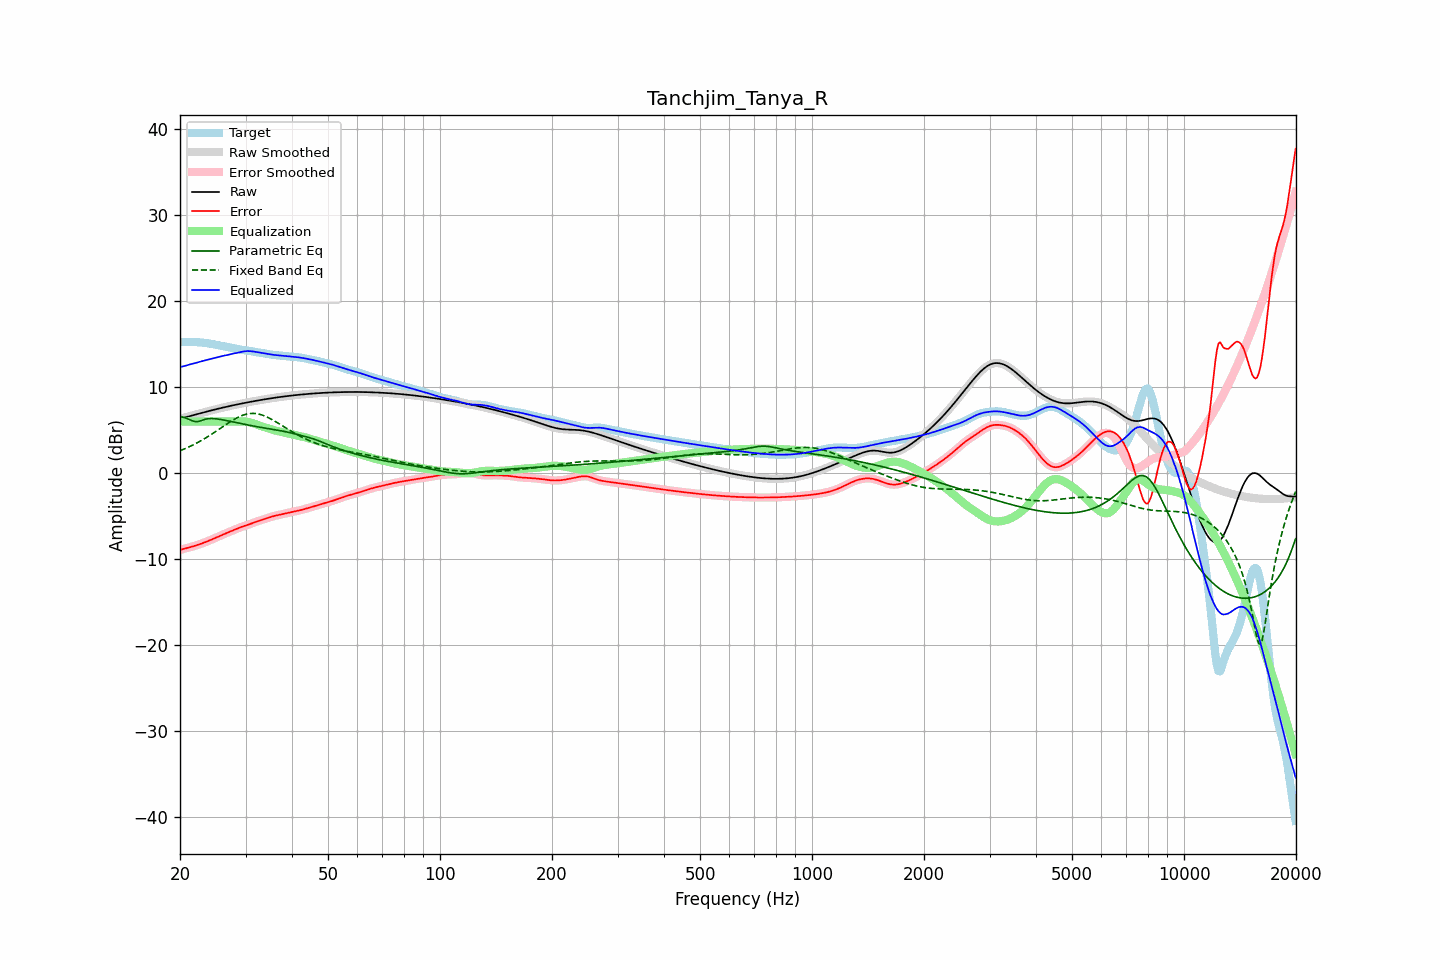

The data file committed next to this chart (first rows):
frequency, raw, error, smoothed, error_smoothed, equalization, parametric_eq, fixed_band_eq, equalized_raw, equalized_smoothed, target
20.00, 6.31, -8.91, 6.31, -8.91, 6.00, 6.59, 2.60, 12.31, 12.31, 15.22
20.20, 6.36, -8.87, 6.36, -8.87, 6.00, 6.55, 2.68, 12.36, 12.36, 15.23
20.40, 6.41, -8.82, 6.41, -8.82, 6.00, 6.50, 2.75, 12.41, 12.41, 15.23
20.61, 6.47, -8.77, 6.47, -8.77, 6.00, 6.44, 2.83, 12.47, 12.47, 15.24
20.81, 6.52, -8.72, 6.52, -8.72, 6.00, 6.37, 2.92, 12.52, 12.52, 15.24
21.02, 6.57, -8.67, 6.57, -8.67, 6.00, 6.29, 3.00, 12.57, 12.57, 15.24
21.23, 6.62, -8.62, 6.62, -8.62, 6.00, 6.21, 3.09, 12.62, 12.62, 15.24
21.44, 6.67, -8.57, 6.67, -8.57, 6.00, 6.13, 3.18, 12.67, 12.67, 15.24
21.66, 6.72, -8.52, 6.72, -8.52, 6.00, 6.06, 3.27, 12.72, 12.72, 15.24
21.87, 6.77, -8.46, 6.77, -8.46, 6.00, 6.01, 3.36, 12.77, 12.77, 15.23
22.09, 6.82, -8.40, 6.82, -8.40, 6.00, 5.98, 3.46, 12.82, 12.82, 15.22
22.31, 6.87, -8.34, 6.87, -8.34, 6.00, 6.00, 3.56, 12.87, 12.87, 15.21
22.54, 6.92, -8.28, 6.92, -8.28, 6.00, 6.02, 3.66, 12.92, 12.92, 15.20
22.76, 6.97, -8.21, 6.97, -8.21, 6.00, 6.09, 3.76, 12.97, 12.97, 15.18
22.99, 7.02, -8.14, 7.02, -8.14, 6.00, 6.15, 3.87, 13.02, 13.02, 15.17
23.22, 7.07, -8.07, 7.07, -8.07, 6.00, 6.22, 3.98, 13.07, 13.07, 15.14
23.45, 7.12, -8.00, 7.12, -8.00, 6.00, 6.28, 4.09, 13.12, 13.12, 15.12
23.69, 7.17, -7.93, 7.17, -7.93, 6.00, 6.31, 4.21, 13.17, 13.17, 15.10
23.92, 7.22, -7.85, 7.22, -7.85, 6.00, 6.34, 4.32, 13.22, 13.22, 15.07
24.16, 7.26, -7.77, 7.26, -7.77, 6.00, 6.35, 4.44, 13.26, 13.26, 15.04
24.40, 7.31, -7.69, 7.31, -7.69, 6.00, 6.35, 4.56, 13.31, 13.31, 15.01
24.65, 7.36, -7.61, 7.36, -7.61, 6.00, 6.34, 4.68, 13.36, 13.36, 14.97
24.89, 7.41, -7.53, 7.41, -7.53, 6.00, 6.32, 4.81, 13.41, 13.41, 14.93
25.14, 7.45, -7.44, 7.45, -7.44, 6.00, 6.30, 4.93, 13.45, 13.45, 14.89
25.39, 7.50, -7.36, 7.50, -7.36, 6.00, 6.27, 5.06, 13.50, 13.50, 14.86
25.65, 7.54, -7.28, 7.54, -7.28, 6.00, 6.24, 5.19, 13.54, 13.54, 14.82
25.91, 7.59, -7.19, 7.59, -7.19, 6.00, 6.21, 5.31, 13.59, 13.59, 14.78
26.16, 7.63, -7.11, 7.63, -7.11, 6.00, 6.18, 5.44, 13.63, 13.63, 14.74
26.43, 7.67, -7.03, 7.67, -7.03, 6.00, 6.14, 5.57, 13.67, 13.67, 14.71
26.69, 7.72, -6.95, 7.72, -6.95, 6.00, 6.10, 5.69, 13.72, 13.72, 14.67
26.96, 7.76, -6.88, 7.76, -6.88, 6.00, 6.07, 5.82, 13.76, 13.76, 14.64
27.23, 7.80, -6.80, 7.80, -6.80, 6.00, 6.03, 5.94, 13.80, 13.80, 14.60
27.50, 7.84, -6.72, 7.84, -6.72, 6.00, 5.99, 6.06, 13.84, 13.84, 14.57
27.77, 7.88, -6.65, 7.88, -6.65, 6.00, 5.95, 6.17, 13.88, 13.88, 14.53
28.05, 7.92, -6.57, 7.92, -6.57, 6.00, 5.91, 6.28, 13.92, 13.92, 14.49
28.33, 7.96, -6.49, 7.96, -6.49, 6.00, 5.87, 6.38, 13.96, 13.96, 14.45
28.62, 8.00, -6.41, 8.00, -6.41, 6.00, 5.83, 6.48, 14.00, 14.00, 14.41
28.90, 8.04, -6.34, 8.04, -6.34, 6.01, 5.79, 6.57, 14.05, 14.05, 14.38
29.19, 8.08, -6.27, 8.08, -6.27, 6.01, 5.75, 6.65, 14.09, 14.09, 14.34
29.48, 8.11, -6.20, 8.11, -6.20, 6.01, 5.71, 6.72, 14.13, 14.13, 14.31
29.78, 8.15, -6.14, 8.15, -6.14, 6.00, 5.67, 6.79, 14.16, 14.16, 14.29
30.08, 8.19, -6.08, 8.19, -6.08, 5.99, 5.64, 6.84, 14.18, 14.18, 14.27
30.38, 8.22, -6.02, 8.22, -6.02, 5.96, 5.60, 6.88, 14.18, 14.18, 14.24
30.68, 8.26, -5.95, 8.26, -5.95, 5.92, 5.56, 6.91, 14.18, 14.18, 14.21
30.99, 8.29, -5.89, 8.29, -5.89, 5.88, 5.53, 6.93, 14.17, 14.17, 14.18
31.30, 8.33, -5.82, 8.33, -5.82, 5.82, 5.49, 6.94, 14.15, 14.15, 14.14
31.61, 8.36, -5.74, 8.36, -5.74, 5.76, 5.46, 6.94, 14.12, 14.12, 14.11
31.93, 8.40, -5.67, 8.40, -5.67, 5.69, 5.42, 6.92, 14.09, 14.09, 14.07
32.24, 8.43, -5.61, 8.43, -5.61, 5.63, 5.39, 6.90, 14.05, 14.05, 14.04
32.57, 8.46, -5.55, 8.46, -5.55, 5.56, 5.36, 6.86, 14.02, 14.02, 14.01
32.89, 8.49, -5.50, 8.49, -5.50, 5.50, 5.33, 6.81, 13.99, 13.99, 13.99
33.22, 8.53, -5.44, 8.53, -5.44, 5.43, 5.30, 6.75, 13.96, 13.96, 13.97
33.55, 8.56, -5.39, 8.56, -5.38, 5.37, 5.26, 6.69, 13.93, 13.93, 13.94
33.89, 8.59, -5.32, 8.59, -5.32, 5.31, 5.23, 6.61, 13.90, 13.90, 13.91
34.23, 8.62, -5.25, 8.62, -5.25, 5.25, 5.20, 6.53, 13.87, 13.87, 13.87
34.57, 8.65, -5.18, 8.65, -5.18, 5.19, 5.17, 6.44, 13.84, 13.84, 13.83
34.92, 8.68, -5.12, 8.68, -5.12, 5.13, 5.14, 6.35, 13.80, 13.80, 13.79
35.27, 8.71, -5.06, 8.71, -5.06, 5.07, 5.11, 6.25, 13.78, 13.78, 13.77
35.62, 8.73, -5.01, 8.73, -5.01, 5.02, 5.08, 6.14, 13.75, 13.75, 13.74
35.97, 8.76, -4.96, 8.76, -4.96, 4.97, 5.05, 6.03, 13.73, 13.73, 13.72
... 635 more rows
